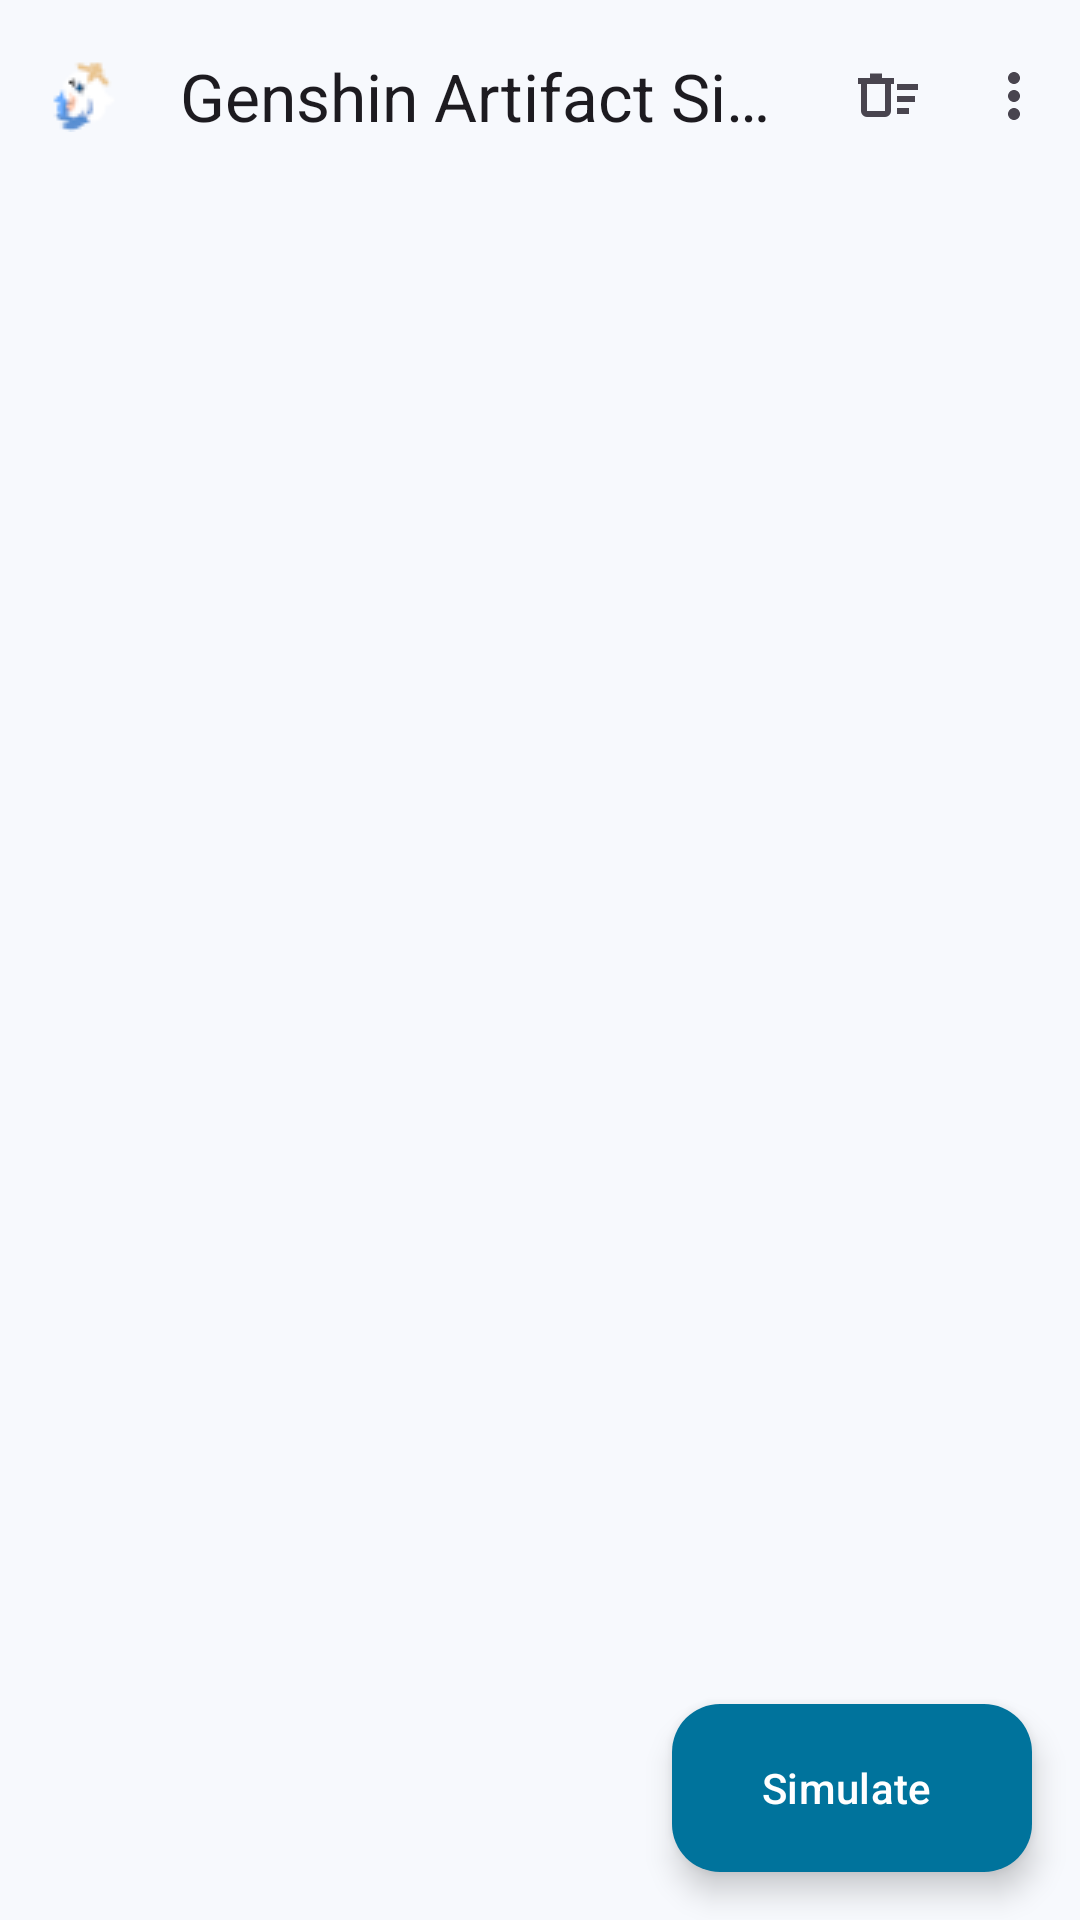

Android layout source for this screen:
<!-- AndroidManifest.xml: application theme AppTheme -->
<!-- res/layout/activity_main.xml -->
<?xml version="1.0" encoding="utf-8"?>
<androidx.coordinatorlayout.widget.CoordinatorLayout
    xmlns:android="http://schemas.android.com/apk/res/android"
    xmlns:app="http://schemas.android.com/apk/res-auto"
    android:layout_width="match_parent"
    android:layout_height="match_parent"
    android:fitsSystemWindows="true">
    
    <com.google.android.material.appbar.AppBarLayout
        android:id="@+id/appBarLayout"
        android:layout_width="match_parent"
        android:layout_height="wrap_content"
        android:background="@color/artifact_card_background_color"
        android:fitsSystemWindows="true">
    
            <com.google.android.material.appbar.MaterialToolbar
                android:id="@+id/appBar"
                android:layout_width="match_parent"
                android:layout_height="?attr/actionBarSize"
                app:title="@string/app_name"
                app:navigationIcon="@drawable/small_icon"
                app:menu="@menu/top_app_bar" />
    
    </com.google.android.material.appbar.AppBarLayout>
    
    <com.google.android.material.floatingactionbutton.ExtendedFloatingActionButton
        android:id="@+id/simulate_button"
        android:layout_width="wrap_content"
        android:layout_height="wrap_content"
        android:layout_gravity="bottom|end"
        android:layout_margin="16dp"
        android:text="@string/simulate_desc"
        app:icon="@drawable/ic_refresh" />
        
    <androidx.recyclerview.widget.RecyclerView
        android:id="@+id/recyclerView"
        android:layout_width="match_parent"
        android:layout_height="match_parent"
        app:layoutManager="androidx.recyclerview.widget.LinearLayoutManager"
        app:layout_behavior="@string/appbar_scrolling_view_behavior" />
    
</androidx.coordinatorlayout.widget.CoordinatorLayout>
<!-- resources referenced by this layout -->
<resources>
  <string name="app_name">Genshin Artifact Simulator</string>
  <string name="simulate_desc">Simulate</string>
  <color name="md_theme_primary">#004D6A</color>
  <color name="md_theme_onPrimary">#FFFFFF</color>
  <color name="md_theme_primaryContainer">#00739C</color>
  <color name="md_theme_onPrimaryContainer">#FFFFFF</color>
  <color name="md_theme_secondary">#466273</color>
  <color name="md_theme_onSecondary">#FFFFFF</color>
  <color name="md_theme_secondaryContainer">#CDEBFF</color>
  <color name="md_theme_onSecondaryContainer">#324E5E</color>
  <color name="md_theme_tertiary">#5F3575</color>
  <color name="md_theme_onTertiary">#FFFFFF</color>
  <color name="md_theme_tertiaryContainer">#86599C</color>
  <color name="md_theme_onTertiaryContainer">#FFFFFF</color>
  <color name="md_theme_error">#BA1A1A</color>
  <color name="md_theme_onError">#FFFFFF</color>
  <color name="md_theme_errorContainer">#FFDAD6</color>
  <color name="md_theme_onErrorContainer">#410002</color>
  <color name="md_theme_background">#F7F9FD</color>
  <color name="md_theme_onBackground">#181C1F</color>
  <color name="md_theme_surface">#F7F9FD</color>
  <color name="md_theme_onSurface">#181C1F</color>
  <color name="md_theme_surfaceVariant">#DBE4EB</color>
  <color name="md_theme_onSurfaceVariant">#3F484E</color>
  <color name="md_theme_outline">#6F787F</color>
  <color name="md_theme_outlineVariant">#BFC8CF</color>
  <color name="md_theme_inverseSurface">#2D3134</color>
  <color name="md_theme_inverseOnSurface">#EEF1F5</color>
  <color name="md_theme_inversePrimary">#7FD0FD</color>
  <color name="md_theme_primaryFixed">#C4E7FF</color>
  <color name="md_theme_onPrimaryFixed">#001E2C</color>
  <color name="md_theme_primaryFixedDim">#7FD0FD</color>
  <color name="md_theme_onPrimaryFixedVariant">#004C69</color>
  <color name="md_theme_secondaryFixed">#C9E7FB</color>
  <color name="md_theme_onSecondaryFixed">#001E2C</color>
  <color name="md_theme_secondaryFixedDim">#ADCBDE</color>
  <color name="md_theme_onSecondaryFixedVariant">#2E4A5A</color>
  <color name="md_theme_tertiaryFixed">#F6D9FF</color>
  <color name="md_theme_onTertiaryFixed">#300346</color>
  <color name="md_theme_tertiaryFixedDim">#E7B4FE</color>
  <color name="md_theme_onTertiaryFixedVariant">#5F3575</color>
  <color name="md_theme_surfaceDim">#D7DADE</color>
  <color name="md_theme_surfaceBright">#F7F9FD</color>
  <color name="md_theme_surfaceContainerLowest">#FFFFFF</color>
  <color name="md_theme_surfaceContainerLow">#F1F4F7</color>
  <color name="md_theme_surfaceContainer">#EBEEF2</color>
  <color name="md_theme_surfaceContainerHigh">#E6E8EC</color>
  <color name="md_theme_surfaceContainerHighest">#E0E3E6</color>
</resources>
